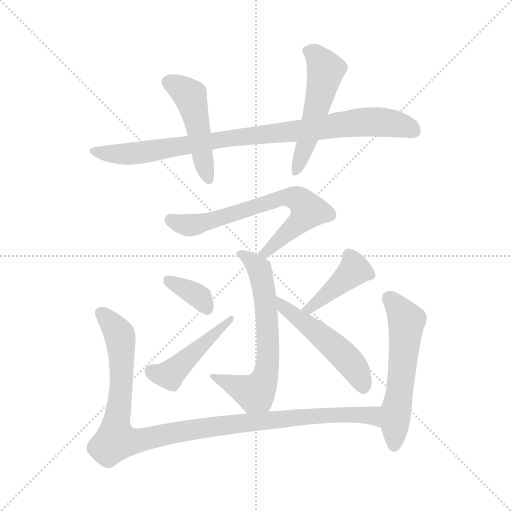
t = 0.00 s
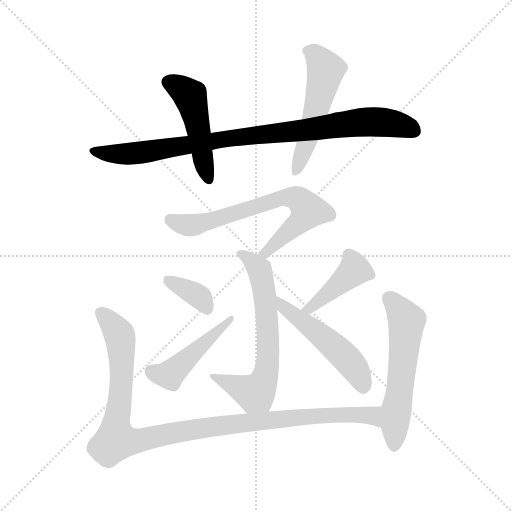
t = 1.70 s
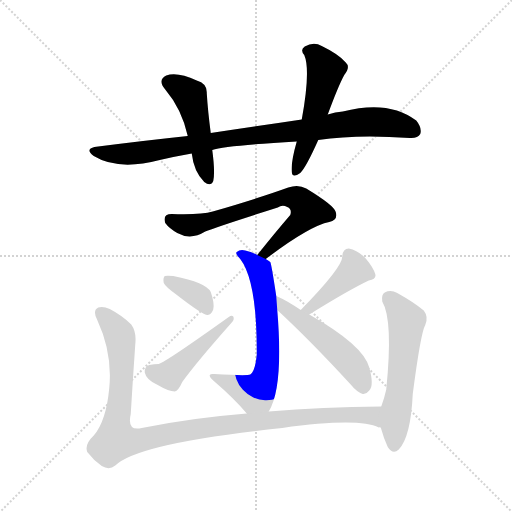
t = 3.41 s
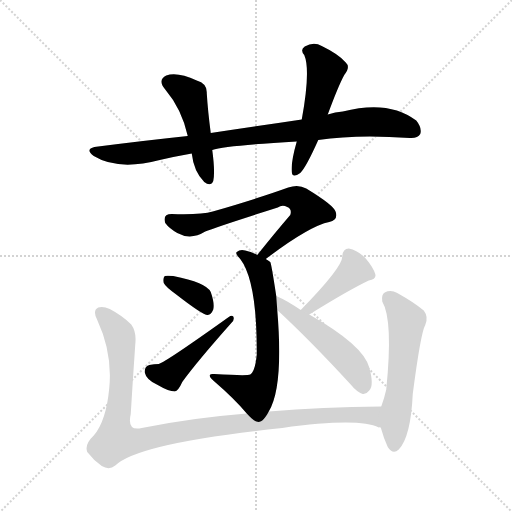
t = 5.11 s
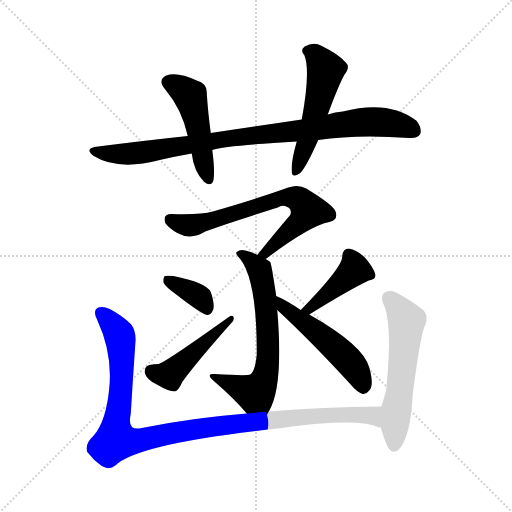
t = 6.82 s
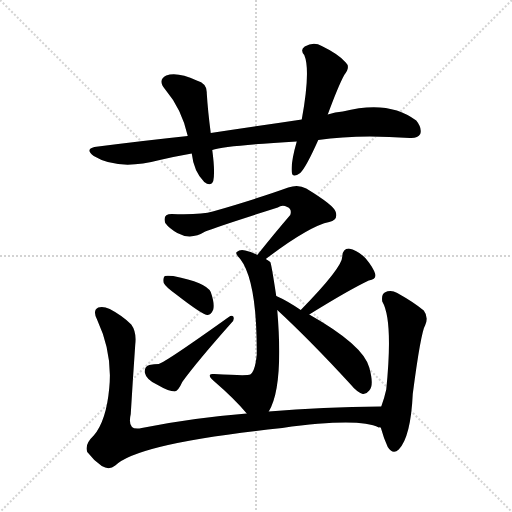
t = 8.52 s

The animated SVG that drew these frames (rendered in a browser with its animation timeline set to each time). Animation: 11 CSS @keyframes rules; one cycle of 8.52 s.

<svg version="1.1" viewBox="0 0 1024 1024" xmlns="http://www.w3.org/2000/svg">
  <g stroke="lightgray" stroke-dasharray="1,1" stroke-width="1" transform="scale(4, 4)">
    <line x1="0" y1="0" x2="256" y2="256"></line>
    <line x1="256" y1="0" x2="0" y2="256"></line>
    <line x1="128" y1="0" x2="128" y2="256"></line>
    <line x1="0" y1="128" x2="256" y2="128"></line>
  </g>
<g transform="scale(1, -1) translate(0, -900)">
   <style type="text/css">
    @keyframes keyframes0 {
      from {
       stroke: blue;
       stroke-dashoffset: 903;
       stroke-width: 128;
       }
       75% {
       animation-timing-function: step-end;
       stroke: blue;
       stroke-dashoffset: 0;
       stroke-width: 128;
       }
       to {
       stroke: black;
       stroke-width: 1024;
       }
       }
       #make-me-a-hanzi-animation-0 {
         animation: keyframes0 0.984863s both;
         animation-delay: 0.000000s;
         animation-timing-function: linear;
       }
    @keyframes keyframes1 {
      from {
       stroke: blue;
       stroke-dashoffset: 477;
       stroke-width: 128;
       }
       61% {
       animation-timing-function: step-end;
       stroke: blue;
       stroke-dashoffset: 0;
       stroke-width: 128;
       }
       to {
       stroke: black;
       stroke-width: 1024;
       }
       }
       #make-me-a-hanzi-animation-1 {
         animation: keyframes1 0.638184s both;
         animation-delay: 0.984863s;
         animation-timing-function: linear;
       }
    @keyframes keyframes2 {
      from {
       stroke: blue;
       stroke-dashoffset: 521;
       stroke-width: 128;
       }
       63% {
       animation-timing-function: step-end;
       stroke: blue;
       stroke-dashoffset: 0;
       stroke-width: 128;
       }
       to {
       stroke: black;
       stroke-width: 1024;
       }
       }
       #make-me-a-hanzi-animation-2 {
         animation: keyframes2 0.673991s both;
         animation-delay: 1.623047s;
         animation-timing-function: linear;
       }
    @keyframes keyframes3 {
      from {
       stroke: blue;
       stroke-dashoffset: 683;
       stroke-width: 128;
       }
       69% {
       animation-timing-function: step-end;
       stroke: blue;
       stroke-dashoffset: 0;
       stroke-width: 128;
       }
       to {
       stroke: black;
       stroke-width: 1024;
       }
       }
       #make-me-a-hanzi-animation-3 {
         animation: keyframes3 0.805827s both;
         animation-delay: 2.297038s;
         animation-timing-function: linear;
       }
    @keyframes keyframes4 {
      from {
       stroke: blue;
       stroke-dashoffset: 650;
       stroke-width: 128;
       }
       68% {
       animation-timing-function: step-end;
       stroke: blue;
       stroke-dashoffset: 0;
       stroke-width: 128;
       }
       to {
       stroke: black;
       stroke-width: 1024;
       }
       }
       #make-me-a-hanzi-animation-4 {
         animation: keyframes4 0.778971s both;
         animation-delay: 3.102865s;
         animation-timing-function: linear;
       }
    @keyframes keyframes5 {
      from {
       stroke: blue;
       stroke-dashoffset: 360;
       stroke-width: 128;
       }
       54% {
       animation-timing-function: step-end;
       stroke: blue;
       stroke-dashoffset: 0;
       stroke-width: 128;
       }
       to {
       stroke: black;
       stroke-width: 1024;
       }
       }
       #make-me-a-hanzi-animation-5 {
         animation: keyframes5 0.542969s both;
         animation-delay: 3.881836s;
         animation-timing-function: linear;
       }
    @keyframes keyframes6 {
      from {
       stroke: blue;
       stroke-dashoffset: 461;
       stroke-width: 128;
       }
       60% {
       animation-timing-function: step-end;
       stroke: blue;
       stroke-dashoffset: 0;
       stroke-width: 128;
       }
       to {
       stroke: black;
       stroke-width: 1024;
       }
       }
       #make-me-a-hanzi-animation-6 {
         animation: keyframes6 0.625163s both;
         animation-delay: 4.424805s;
         animation-timing-function: linear;
       }
    @keyframes keyframes7 {
      from {
       stroke: blue;
       stroke-dashoffset: 412;
       stroke-width: 128;
       }
       57% {
       animation-timing-function: step-end;
       stroke: blue;
       stroke-dashoffset: 0;
       stroke-width: 128;
       }
       to {
       stroke: black;
       stroke-width: 1024;
       }
       }
       #make-me-a-hanzi-animation-7 {
         animation: keyframes7 0.585286s both;
         animation-delay: 5.049967s;
         animation-timing-function: linear;
       }
    @keyframes keyframes8 {
      from {
       stroke: blue;
       stroke-dashoffset: 506;
       stroke-width: 128;
       }
       62% {
       animation-timing-function: step-end;
       stroke: blue;
       stroke-dashoffset: 0;
       stroke-width: 128;
       }
       to {
       stroke: black;
       stroke-width: 1024;
       }
       }
       #make-me-a-hanzi-animation-8 {
         animation: keyframes8 0.661784s both;
         animation-delay: 5.635254s;
         animation-timing-function: linear;
       }
    @keyframes keyframes9 {
      from {
       stroke: blue;
       stroke-dashoffset: 1060;
       stroke-width: 128;
       }
       78% {
       animation-timing-function: step-end;
       stroke: blue;
       stroke-dashoffset: 0;
       stroke-width: 128;
       }
       to {
       stroke: black;
       stroke-width: 1024;
       }
       }
       #make-me-a-hanzi-animation-9 {
         animation: keyframes9 1.112630s both;
         animation-delay: 6.297038s;
         animation-timing-function: linear;
       }
    @keyframes keyframes10 {
      from {
       stroke: blue;
       stroke-dashoffset: 563;
       stroke-width: 128;
       }
       65% {
       animation-timing-function: step-end;
       stroke: blue;
       stroke-dashoffset: 0;
       stroke-width: 128;
       }
       to {
       stroke: black;
       stroke-width: 1024;
       }
       }
       #make-me-a-hanzi-animation-10 {
         animation: keyframes10 0.708171s both;
         animation-delay: 7.409668s;
         animation-timing-function: linear;
       }
</style>
<path d="M 636.5 620.0 Q 714.5 632.0 819.5 624.0 Q 835.5 623.0 840.5 632.0 Q 844.5 644.0 832.5 659.0 Q 777.5 701.0 685.5 677.0 Q 670.5 676.0 655.5 671.0 L 603.5 661.0 Q 516.5 648.0 421.5 634.0 L 375.5 628.0 Q 290.5 619.0 196.5 607.0 Q 166.5 604.0 187.5 588.0 Q 236.5 558.0 319.5 580.0 Q 349.5 587.0 383.5 593.0 L 424.5 600.0 Q 451.5 609.0 593.5 617.0 L 636.5 620.0 Z" fill="lightgray"></path> 
<path d="M 421.5 634.0 Q 415.5 680.0 413.5 714.0 Q 414.5 733.0 393.5 739.0 Q 354.5 757.0 332.5 749.0 Q 314.5 740.0 330.5 721.0 Q 363.5 682.0 375.5 628.0 L 383.5 593.0 Q 387.5 557.0 408.5 536.0 Q 421.5 526.0 426.5 538.0 Q 430.5 556.0 424.5 600.0 L 421.5 634.0 Z" fill="lightgray"></path> 
<path d="M 655.5 671.0 Q 676.5 728.0 688.5 750.0 Q 701.5 766.0 691.5 775.0 Q 678.5 791.0 643.5 808.0 Q 627.5 817.0 609.5 807.0 Q 599.5 800.0 608.5 790.0 Q 621.5 760.0 603.5 661.0 L 593.5 617.0 Q 581.5 575.0 583.5 556.0 Q 584.5 543.0 600.5 554.0 Q 612.5 566.0 636.5 620.0 L 655.5 671.0 Z" fill="lightgray"></path> 
<path d="M 531.5 382.0 Q 618.5 448.0 658.5 456.0 Q 676.5 460.0 671.5 476.0 Q 668.5 489.0 612.5 523.0 Q 596.5 532.0 576.5 525.0 Q 515.5 503.0 425.5 477.0 Q 401.5 470.0 343.5 472.0 Q 324.5 472.0 330.5 454.0 Q 337.5 444.0 354.5 434.0 Q 381.5 419.0 410.5 437.0 Q 432.5 446.0 555.5 485.0 Q 564.5 491.0 574.5 486.0 Q 584.5 482.0 580.5 470.0 Q 549.5 434.0 514.5 390.0 C 495.5 367.0 507.5 364.0 531.5 382.0 Z" fill="lightgray"></path> 
<path d="M 537.5 77.0 Q 567.5 126.0 554.5 280.0 L 552.5 308.0 Q 542.5 374.0 540.5 376.0 Q 536.5 379.0 531.5 382.0 L 514.5 390.0 Q 502.5 397.0 490.5 399.0 Q 480.5 402.0 473.5 396.0 Q 469.5 393.0 480.5 382.0 Q 513.5 339.0 513.5 198.0 Q 513.5 195.0 513.5 191.0 Q 510.5 158.0 500.5 151.0 Q 494.5 148.0 428.5 152.0 Q 421.5 153.0 419.5 150.0 Q 418.5 146.0 426.5 139.0 Q 469.5 102.0 493.5 73.0 C 513.5 50.0 523.5 50.0 537.5 77.0 Z" fill="lightgray"></path> 
<path d="M 352.5 311.0 Q 406.5 269.0 415.5 270.0 Q 422.5 271.0 426.5 281.0 Q 429.5 293.0 421.5 316.0 Q 412.5 335.0 346.5 348.0 Q 333.5 349.0 329.5 348.0 Q 325.5 344.0 327.5 334.0 Q 330.5 327.0 352.5 311.0 Z" fill="lightgray"></path> 
<path d="M 298.5 170.0 Q 288.5 167.0 289.5 155.0 Q 292.5 140.0 315.5 130.0 Q 337.5 117.0 349.5 117.0 Q 356.5 118.0 364.5 136.0 Q 392.5 175.0 463.5 255.0 Q 469.5 261.0 466.5 267.0 Q 463.5 270.0 457.5 266.0 Q 331.5 176.0 317.5 172.0 Q 308.5 172.0 298.5 170.0 Z" fill="lightgray"></path> 
<path d="M 618.5 271.0 Q 697.5 320.0 737.5 339.0 Q 753.5 342.0 750.5 352.0 Q 746.5 365.0 731.5 383.0 Q 716.5 399.0 697.5 403.0 Q 685.5 403.0 684.5 387.0 Q 685.5 366.0 601.5 280.0 C 580.5 259.0 592.5 255.0 618.5 271.0 Z" fill="lightgray"></path> 
<path d="M 554.5 280.0 Q 620.5 219.0 700.5 132.0 Q 713.5 116.0 725.5 112.0 Q 732.5 111.0 738.5 119.0 Q 748.5 129.0 738.5 165.0 Q 726.5 210.0 618.5 271.0 L 601.5 280.0 Q 573.5 299.0 552.5 308.0 C 525.5 320.0 532.5 300.0 554.5 280.0 Z" fill="lightgray"></path> 
<path d="M 493.5 73.0 Q 381.5 64.0 283.5 44.0 Q 253.5 37.0 261.5 72.0 Q 265.5 139.0 270.5 211.0 Q 273.5 236.0 262.5 251.0 Q 244.5 269.0 219.5 282.0 Q 206.5 288.0 196.5 285.0 Q 184.5 279.0 194.5 260.0 Q 225.5 193.0 218.5 124.0 Q 212.5 58.0 187.5 29.0 Q 168.5 11.0 174.5 -4.0 Q 186.5 -20.0 203.5 -32.0 Q 218.5 -41.0 230.5 -31.0 Q 275.5 14.0 564.5 44.0 Q 717.5 65.0 757.5 45.0 Q 758.5 46.0 761.5 45.0 C 790.5 38.0 792.5 87.0 762.5 87.0 Q 644.5 86.0 537.5 77.0 L 493.5 73.0 Z" fill="lightgray"></path> 
<path d="M 761.5 45.0 Q 767.5 23.0 775.5 6.0 Q 785.5 -10.0 797.5 1.0 Q 821.5 26.0 825.5 112.0 Q 841.5 235.0 850.5 250.0 Q 857.5 266.0 847.5 279.0 Q 828.5 295.0 794.5 314.0 Q 781.5 321.0 769.5 315.0 Q 762.5 311.0 764.5 297.0 Q 786.5 260.0 772.5 121.0 Q 768.5 103.0 762.5 87.0 C 755.5 66.0 755.5 66.0 761.5 45.0 Z" fill="lightgray"></path> 
      <clipPath id="make-me-a-hanzi-clip-0">
      <path d="M 636.5 620.0 Q 714.5 632.0 819.5 624.0 Q 835.5 623.0 840.5 632.0 Q 844.5 644.0 832.5 659.0 Q 777.5 701.0 685.5 677.0 Q 670.5 676.0 655.5 671.0 L 603.5 661.0 Q 516.5 648.0 421.5 634.0 L 375.5 628.0 Q 290.5 619.0 196.5 607.0 Q 166.5 604.0 187.5 588.0 Q 236.5 558.0 319.5 580.0 Q 349.5 587.0 383.5 593.0 L 424.5 600.0 Q 451.5 609.0 593.5 617.0 L 636.5 620.0 Z" fill="lightgray"></path>
      </clipPath>
      <path clip-path="url(#make-me-a-hanzi-clip-0)" d="M 189.5 599.0 L 210.5 593.0 L 273.5 593.0 L 447.5 622.0 L 728.5 656.0 L 793.5 652.0 L 828.5 638.0 " fill="none" id="make-me-a-hanzi-animation-0" stroke-dasharray="775 1550" stroke-linecap="round"></path>

      <clipPath id="make-me-a-hanzi-clip-1">
      <path d="M 421.5 634.0 Q 415.5 680.0 413.5 714.0 Q 414.5 733.0 393.5 739.0 Q 354.5 757.0 332.5 749.0 Q 314.5 740.0 330.5 721.0 Q 363.5 682.0 375.5 628.0 L 383.5 593.0 Q 387.5 557.0 408.5 536.0 Q 421.5 526.0 426.5 538.0 Q 430.5 556.0 424.5 600.0 L 421.5 634.0 Z" fill="lightgray"></path>
      </clipPath>
      <path clip-path="url(#make-me-a-hanzi-clip-1)" d="M 338.5 735.0 L 360.5 725.0 L 380.5 706.0 L 417.5 541.0 " fill="none" id="make-me-a-hanzi-animation-1" stroke-dasharray="349 698" stroke-linecap="round"></path>

      <clipPath id="make-me-a-hanzi-clip-2">
      <path d="M 655.5 671.0 Q 676.5 728.0 688.5 750.0 Q 701.5 766.0 691.5 775.0 Q 678.5 791.0 643.5 808.0 Q 627.5 817.0 609.5 807.0 Q 599.5 800.0 608.5 790.0 Q 621.5 760.0 603.5 661.0 L 593.5 617.0 Q 581.5 575.0 583.5 556.0 Q 584.5 543.0 600.5 554.0 Q 612.5 566.0 636.5 620.0 L 655.5 671.0 Z" fill="lightgray"></path>
      </clipPath>
      <path clip-path="url(#make-me-a-hanzi-clip-2)" d="M 614.5 798.0 L 639.5 781.0 L 650.5 757.0 L 615.5 618.0 L 592.5 557.0 " fill="none" id="make-me-a-hanzi-animation-2" stroke-dasharray="393 786" stroke-linecap="round"></path>

      <clipPath id="make-me-a-hanzi-clip-3">
      <path d="M 531.5 382.0 Q 618.5 448.0 658.5 456.0 Q 676.5 460.0 671.5 476.0 Q 668.5 489.0 612.5 523.0 Q 596.5 532.0 576.5 525.0 Q 515.5 503.0 425.5 477.0 Q 401.5 470.0 343.5 472.0 Q 324.5 472.0 330.5 454.0 Q 337.5 444.0 354.5 434.0 Q 381.5 419.0 410.5 437.0 Q 432.5 446.0 555.5 485.0 Q 564.5 491.0 574.5 486.0 Q 584.5 482.0 580.5 470.0 Q 549.5 434.0 514.5 390.0 C 495.5 367.0 507.5 364.0 531.5 382.0 Z" fill="lightgray"></path>
      </clipPath>
      <path clip-path="url(#make-me-a-hanzi-clip-3)" d="M 340.5 461.0 L 377.5 449.0 L 394.5 451.0 L 562.5 504.0 L 597.5 501.0 L 616.5 479.0 L 611.5 470.0 L 535.5 395.0 L 521.5 394.0 " fill="none" id="make-me-a-hanzi-animation-3" stroke-dasharray="555 1110" stroke-linecap="round"></path>

      <clipPath id="make-me-a-hanzi-clip-4">
      <path d="M 537.5 77.0 Q 567.5 126.0 554.5 280.0 L 552.5 308.0 Q 542.5 374.0 540.5 376.0 Q 536.5 379.0 531.5 382.0 L 514.5 390.0 Q 502.5 397.0 490.5 399.0 Q 480.5 402.0 473.5 396.0 Q 469.5 393.0 480.5 382.0 Q 513.5 339.0 513.5 198.0 Q 513.5 195.0 513.5 191.0 Q 510.5 158.0 500.5 151.0 Q 494.5 148.0 428.5 152.0 Q 421.5 153.0 419.5 150.0 Q 418.5 146.0 426.5 139.0 Q 469.5 102.0 493.5 73.0 C 513.5 50.0 523.5 50.0 537.5 77.0 Z" fill="lightgray"></path>
      </clipPath>
      <path clip-path="url(#make-me-a-hanzi-clip-4)" d="M 480.5 391.0 L 518.5 361.0 L 525.5 338.0 L 536.5 245.0 L 532.5 154.0 L 509.5 113.0 L 425.5 146.0 " fill="none" id="make-me-a-hanzi-animation-4" stroke-dasharray="522 1044" stroke-linecap="round"></path>

      <clipPath id="make-me-a-hanzi-clip-5">
      <path d="M 352.5 311.0 Q 406.5 269.0 415.5 270.0 Q 422.5 271.0 426.5 281.0 Q 429.5 293.0 421.5 316.0 Q 412.5 335.0 346.5 348.0 Q 333.5 349.0 329.5 348.0 Q 325.5 344.0 327.5 334.0 Q 330.5 327.0 352.5 311.0 Z" fill="lightgray"></path>
      </clipPath>
      <path clip-path="url(#make-me-a-hanzi-clip-5)" d="M 333.5 340.0 L 398.5 306.0 L 415.5 281.0 " fill="none" id="make-me-a-hanzi-animation-5" stroke-dasharray="232 464" stroke-linecap="round"></path>

      <clipPath id="make-me-a-hanzi-clip-6">
      <path d="M 298.5 170.0 Q 288.5 167.0 289.5 155.0 Q 292.5 140.0 315.5 130.0 Q 337.5 117.0 349.5 117.0 Q 356.5 118.0 364.5 136.0 Q 392.5 175.0 463.5 255.0 Q 469.5 261.0 466.5 267.0 Q 463.5 270.0 457.5 266.0 Q 331.5 176.0 317.5 172.0 Q 308.5 172.0 298.5 170.0 Z" fill="lightgray"></path>
      </clipPath>
      <path clip-path="url(#make-me-a-hanzi-clip-6)" d="M 301.5 158.0 L 339.5 150.0 L 462.5 262.0 " fill="none" id="make-me-a-hanzi-animation-6" stroke-dasharray="333 666" stroke-linecap="round"></path>

      <clipPath id="make-me-a-hanzi-clip-7">
      <path d="M 618.5 271.0 Q 697.5 320.0 737.5 339.0 Q 753.5 342.0 750.5 352.0 Q 746.5 365.0 731.5 383.0 Q 716.5 399.0 697.5 403.0 Q 685.5 403.0 684.5 387.0 Q 685.5 366.0 601.5 280.0 C 580.5 259.0 592.5 255.0 618.5 271.0 Z" fill="lightgray"></path>
      </clipPath>
      <path clip-path="url(#make-me-a-hanzi-clip-7)" d="M 697.5 389.0 L 708.5 359.0 L 620.5 285.0 L 611.5 288.0 " fill="none" id="make-me-a-hanzi-animation-7" stroke-dasharray="284 568" stroke-linecap="round"></path>

      <clipPath id="make-me-a-hanzi-clip-8">
      <path d="M 554.5 280.0 Q 620.5 219.0 700.5 132.0 Q 713.5 116.0 725.5 112.0 Q 732.5 111.0 738.5 119.0 Q 748.5 129.0 738.5 165.0 Q 726.5 210.0 618.5 271.0 L 601.5 280.0 Q 573.5 299.0 552.5 308.0 C 525.5 320.0 532.5 300.0 554.5 280.0 Z" fill="lightgray"></path>
      </clipPath>
      <path clip-path="url(#make-me-a-hanzi-clip-8)" d="M 555.5 301.0 L 568.5 284.0 L 649.5 224.0 L 699.5 177.0 L 718.5 150.0 L 726.5 125.0 " fill="none" id="make-me-a-hanzi-animation-8" stroke-dasharray="378 756" stroke-linecap="round"></path>

      <clipPath id="make-me-a-hanzi-clip-9">
      <path d="M 493.5 73.0 Q 381.5 64.0 283.5 44.0 Q 253.5 37.0 261.5 72.0 Q 265.5 139.0 270.5 211.0 Q 273.5 236.0 262.5 251.0 Q 244.5 269.0 219.5 282.0 Q 206.5 288.0 196.5 285.0 Q 184.5 279.0 194.5 260.0 Q 225.5 193.0 218.5 124.0 Q 212.5 58.0 187.5 29.0 Q 168.5 11.0 174.5 -4.0 Q 186.5 -20.0 203.5 -32.0 Q 218.5 -41.0 230.5 -31.0 Q 275.5 14.0 564.5 44.0 Q 717.5 65.0 757.5 45.0 Q 758.5 46.0 761.5 45.0 C 790.5 38.0 792.5 87.0 762.5 87.0 Q 644.5 86.0 537.5 77.0 L 493.5 73.0 Z" fill="lightgray"></path>
      </clipPath>
      <path clip-path="url(#make-me-a-hanzi-clip-9)" d="M 202.5 274.0 L 224.5 252.0 L 241.5 220.0 L 243.5 142.0 L 230.5 42.0 L 232.5 24.0 L 245.5 18.0 L 487.5 55.0 L 677.5 71.0 L 744.5 69.0 L 759.5 52.0 " fill="none" id="make-me-a-hanzi-animation-9" stroke-dasharray="932 1864" stroke-linecap="round"></path>

      <clipPath id="make-me-a-hanzi-clip-10">
      <path d="M 761.5 45.0 Q 767.5 23.0 775.5 6.0 Q 785.5 -10.0 797.5 1.0 Q 821.5 26.0 825.5 112.0 Q 841.5 235.0 850.5 250.0 Q 857.5 266.0 847.5 279.0 Q 828.5 295.0 794.5 314.0 Q 781.5 321.0 769.5 315.0 Q 762.5 311.0 764.5 297.0 Q 786.5 260.0 772.5 121.0 Q 768.5 103.0 762.5 87.0 C 755.5 66.0 755.5 66.0 761.5 45.0 Z" fill="lightgray"></path>
      </clipPath>
      <path clip-path="url(#make-me-a-hanzi-clip-10)" d="M 778.5 303.0 L 812.5 258.0 L 787.5 9.0 " fill="none" id="make-me-a-hanzi-animation-10" stroke-dasharray="435 870" stroke-linecap="round"></path>

</g>
</svg>
